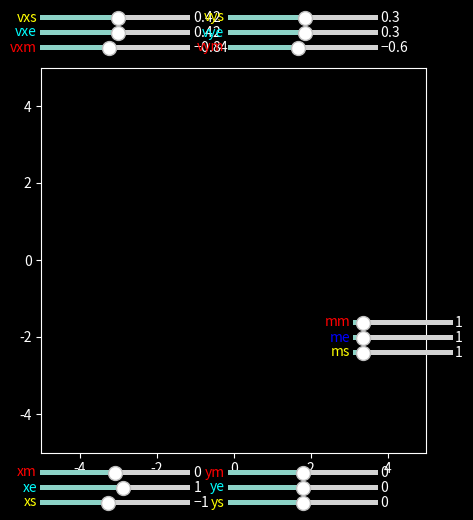

This chart was generated by the following Python code: (Note: this script raises an exception after producing the figure.)
import matplotlib.pyplot as plt
from mpl_toolkits.mplot3d import Axes3D
import mpl_toolkits.mplot3d.axes3d as p3
import matplotlib.animation as animation
from matplotlib.widgets import Slider #,TextBox #add textbox
import numpy as np

G = 1                                               #Gravitational constant.
ms0   = 1   ; me0   = 1     ; mm0   = 1             #m_sun , m_earth , m_mars
xs0  = -1     ; xe0  = 1     ; xm0  = 0             #x for sun , earth , mars.
ys0  = 0     ; ye0  = 0     ; ym0  = 0              #y for sun , earth , mars.
p1 = .417701        ; p2 = .303455                  #initial velocities
vxs0 = p1     ; vxe0 = p1     ; vxm0 = -2*p1        #vx for sun , earth , mars.
vys0 = p2     ; vye0 = p2     ; vym0 = -2*p2        #vy for sun , earth , mars.

tau = .001 ; T = np.arange(0,10,tau)

speed = 10 #animation speed
border = 5 #for animation figure

def r(xi,xj,yi,yj): return ((xi-xj)**2 + (yi-yj)**2)**.5
def hx(mi,mj,x,xi,xj,y,yi,yj): return G*mi*((x-xi)/r(x,xi,y,yi)**3) + G*mj*((x-xj)/r(x,xj,y,yj)**3)
def hy(mi,mj,y,yi,yj,x,xi,xj): return G*mi*((y-yi)/r(y,yi,x,xi)**3) + G*mj*((y-yj)/r(y,yj,x,xj)**3)

def rv(ms,me,mm , xs0,xe0,xm0,vxs0,vxe0,vxm0 , ys0,ye0,ym0,vys0,vye0,vym0):

    xs  = [xs0]  ; xe  = [xe0]  ; xm  = [xm0]  #x  for sun , earth , mars.
    vxs = [vxs0] ; vxe = [vxe0] ; vxm = [vxm0] #vx for sun , earth , mars.
    ys  = [ys0]  ; ye  = [ye0]  ; ym  = [ym0]  #y  for sun , earth , mars.
    vys = [vys0] ; vye = [vye0] ; vym = [vym0] #vy for sun , earth , mars.

    for _ in T:
        
        f1xs = vxs[-1]
        k1xs = -hx(me,mm,xs[-1],xe[-1],xm[-1],ys[-1],ye[-1],ym[-1])
        f1xe = vxe[-1]
        k1xe = -hx(ms,mm,xe[-1],xs[-1],xm[-1],ye[-1],ys[-1],ym[-1])
        f1xm = vxm[-1]
        k1xm = -hx(me,ms,xm[-1],xe[-1],xs[-1],ym[-1],ye[-1],ys[-1])
        
        f2xs = vxs[-1] + tau/2*k1xs
        k2xs = -hx(me,mm,xs[-1]+tau/2*f1xs,xe[-1]+tau/2*f1xs,xm[-1]+tau/2*f1xs,ys[-1]+tau/2*f1xs,ye[-1]+tau/2*f1xs,ym[-1]+tau/2*f1xs)
        f2xe = vxe[-1] + tau/2*k1xe
        k2xe = -hx(ms,mm,xe[-1]+tau/2*f1xe,xs[-1]+tau/2*f1xe,xm[-1]+tau/2*f1xe,ye[-1]+tau/2*f1xe,ys[-1]+tau/2*f1xe,ym[-1]+tau/2*f1xe)
        f2xm = vxm[-1] + tau/2*k1xm
        k2xm = -hx(me,ms,xm[-1]+tau/2*f1xm,xe[-1]+tau/2*f1xm,xs[-1]+tau/2*f1xm,ym[-1]+tau/2*f1xm,ye[-1]+tau/2*f1xm,ys[-1]+tau/2*f1xm)
        
        f3xs = vxs[-1] + tau/2*k2xs
        k3xs = -hx(me,mm,xs[-1]+tau/2*f2xs,xe[-1]+tau/2*f2xs,xm[-1]+tau/2*f2xs,ys[-1]+tau/2*f2xs,ye[-1]+tau/2*f2xs,ym[-1]+tau/2*f2xs)
        f3xe = vxe[-1] + tau/2*k2xe
        k3xe = -hx(ms,mm,xe[-1]+tau/2*f2xe,xs[-1]+tau/2*f2xe,xm[-1]+tau/2*f2xe,ye[-1]+tau/2*f2xe,ys[-1]+tau/2*f2xe,ym[-1]+tau/2*f2xe)
        f3xm = vxm[-1] + tau/2*k2xm
        k3xm = -hx(me,ms,xm[-1]+tau/2*f2xm,xe[-1]+tau/2*f2xm,xs[-1]+tau/2*f2xm,ym[-1]+tau/2*f2xm,ye[-1]+tau/2*f2xm,ys[-1]+tau/2*f2xm)
        
        f4xs = vxs[-1] + tau*k3xs
        k4xs = -hx(me,mm,xs[-1]+tau*f3xs,xe[-1]+tau*f3xs,xm[-1]+tau*f3xs,ys[-1]+tau*f3xs,ye[-1]+tau*f3xs,ym[-1]+tau*f3xs)  
        f4xe = vxe[-1] + tau*k3xe
        k4xe = -hx(ms,mm,xe[-1]+tau*f3xe,xs[-1]+tau*f3xe,xm[-1]+tau*f3xe,ye[-1]+tau*f3xe,ys[-1]+tau*f3xe,ym[-1]+tau*f3xe) 
        f4xm = vxm[-1] + tau*k3xm
        k4xm = -hx(me,ms,xm[-1]+tau*f3xm,xe[-1]+tau*f3xm,xs[-1]+tau*f3xm,ym[-1]+tau*f3xm,ye[-1]+tau*f3xm,ys[-1]+tau*f3xm) 
        
        xs.append(xs[-1] + tau*(f1xs + 2*f2xs + 2*f3xs + f4xs)/6)
        vxs.append(vxs[-1] + tau*(k1xs + 2*k2xs + 2*k3xs + k4xs)/6)

        xe.append(xe[-1] + tau*(f1xe + 2*f2xe + 2*f3xe + f4xe)/6)
        vxe.append(vxe[-1] + tau*(k1xe + 2*k2xe + 2*k3xe + k4xe)/6)
        
        xm.append(xm[-1] + tau*(f1xm + 2*f2xm + 2*f3xm + f4xm)/6)
        vxm.append(vxm[-1] + tau*(k1xm + 2*k2xm + 2*k3xm + k4xm)/6)

        #################
        
        f1ys = vys[-1]
        k1ys = -hy(me,mm,ys[-1],ye[-1],ym[-1],xs[-1],xe[-1],xm[-1])
        f1ye = vye[-1]
        k1ye = -hy(ms,mm,ye[-1],ys[-1],ym[-1],xe[-1],xs[-1],xm[-1])
        f1ym = vym[-1]
        k1ym = -hy(me,ms,ym[-1],ye[-1],ys[-1],xm[-1],xe[-1],xs[-1])
        
        f2ys = vys[-1] + tau/2*k1ys
        k2ys = -hy(me , mm , ys[-1]+tau/2*f1ys , ye[-1]+tau/2*f1ys , ym[-1]+tau/2*f1ys , xs[-1]+tau/2*f1ys , xe[-1]+tau/2*f1ys , xm[-1]+tau/2*f1ys)
        f2ye = vye[-1] + tau/2*k1ye
        k2ye = -hy(ms,mm,ye[-1]+tau/2*f1ye,ys[-1]+tau/2*f1ye,ym[-1]+tau/2*f1ye,xe[-1]+tau/2*f1ye,xs[-1]+tau/2*f1ye,xm[-1]+tau/2*f1ye)
        f2ym = vym[-1] + tau/2*k1ym
        k2ym = -hy(me,ms,ym[-1]+tau/2*f1ym,ye[-1]+tau/2*f1ym,ys[-1]+tau/2*f1ym,xm[-1]+tau/2*f1ym,xe[-1]+tau/2*f1ym,xs[-1]+tau/2*f1ym)
        
        f3ys = vys[-1] + tau/2*k2ys
        k3ys = -hy(me,mm,ys[-1]+tau/2*f2ys,ye[-1]+tau/2*f2ys,ym[-1]+tau/2*f2ys,xs[-1]+tau/2*f2ys,xe[-1]+tau/2*f2ys,xm[-1]+tau/2*f2ys)
        f3ye = vye[-1] + tau/2*k2ye
        k3ye = -hy(ms,mm,ye[-1]+tau/2*f2ye,ys[-1]+tau/2*f2ye,ym[-1]+tau/2*f2ye,xe[-1]+tau/2*f2ye,xs[-1]+tau/2*f2ye,xm[-1]+tau/2*f2ye)
        f3ym = vym[-1] + tau/2*k2ym
        k3ym = -hy(me,ms,ym[-1]+tau/2*f2ym,ye[-1]+tau/2*f2ym,ys[-1]+tau/2*f2ym,xm[-1]+tau/2*f2ym,xe[-1]+tau/2*f2ym,xs[-1]+tau/2*f2ym)
        
        f4ys = vys[-1] + tau*k3ys
        k4ys = -hy(me,mm,ys[-1]+tau*f3ys,ye[-1]+tau*f3ys,ym[-1]+tau*f3ys,xs[-1]+tau*f3ys,xe[-1]+tau*f3ys,xm[-1]+tau*f3ys)  
        f4ye = vye[-1] + tau*k3ye
        k4ye = -hy(ms,mm,ye[-1]+tau*f3ye,ys[-1]+tau*f3ye,ym[-1]+tau*f3ye,xe[-1]+tau*f3ye,xs[-1]+tau*f3ye,xm[-1]+tau*f3ye) 
        f4ym = vym[-1] + tau*k3ym
        k4ym = -hy(me,ms,ym[-1]+tau*f3ym,ye[-1]+tau*f3ym,ys[-1]+tau*f3ym,xm[-1]+tau*f3ym,xe[-1]+tau*f3ym,xs[-1]+tau*f3ym) 
        
        ys.append(ys[-1] + tau*(f1ys + 2*f2ys + 2*f3ys + f4ys)/6)
        vys.append(vys[-1] + tau*(k1ys + 2*k2ys + 2*k3ys + k4ys)/6)

        ye.append(ye[-1] + tau*(f1ye + 2*f2ye + 2*f3ye + f4ye)/6)
        vye.append(vye[-1] + tau*(k1ye + 2*k2ye + 2*k3ye + k4ye)/6)
        
        ym.append(ym[-1] + tau*(f1ym + 2*f2ym + 2*f3ym + f4ym)/6)
        vym.append(vym[-1] + tau*(k1ym + 2*k2ym + 2*k3ym + k4ym)/6)

    return xs,xe,xm , ys,ye,ym


fig = plt.figure(figsize=(5,5),facecolor='black')
plt.style.use('dark_background')
ax = fig.add_subplot(111,xlim=(-border,border),ylim=(-border,border))
ax.set_aspect('equal')

traces, = plt.plot([],[],'y--',linewidth=1)
tracee, = plt.plot([],[],'b--',linewidth=1)
tracem, = plt.plot([],[],'r--',linewidth=1)

#####################
'''Sliders'''
ms_slider_ax = fig.add_axes([0.75 , 0.3    , .2 , .02])
ms_slider = Slider(ms_slider_ax, 'ms', valmin=0, valmax=10, valinit=ms0)
ms_slider.label.set_size(10)
ms_slider.label.set_color('yellow')
xs_slider_ax = fig.add_axes([0.125 , 0.0    , .3 , .02])
xs_slider = Slider(xs_slider_ax, 'xs', valmin=-10, valmax=10, valinit=xs0)
xs_slider.label.set_size(10)
xs_slider.label.set_color('yellow')
ys_slider_ax = fig.add_axes([0.5   , 0.0    , .3 , .02])
ys_slider = Slider(ys_slider_ax, 'ys', valmin=-10, valmax=10, valinit=ys0)
ys_slider.label.set_size(10)
ys_slider.label.set_color('yellow')
vxs_slider_ax = fig.add_axes([0.125 , 1-0.03    , .3 , .02])
vxs_slider = Slider(vxs_slider_ax, 'vxs', valmin=-10, valmax=10, valinit=vxs0)
vxs_slider.label.set_size(10)
vxs_slider.label.set_color('yellow')
vys_slider_ax = fig.add_axes([0.5   , 1-0.03    , .3 , .02])
vys_slider = Slider(vys_slider_ax, 'vys', valmin=-10, valmax=10, valinit=vys0)
vys_slider.label.set_size(10)
vys_slider.label.set_color('yellow')

me_slider_ax = fig.add_axes([0.75 , 0.33    , .2 , .02])
me_slider = Slider(me_slider_ax, 'me', valmin=0, valmax=10, valinit=me0)
me_slider.label.set_size(10)
me_slider.label.set_color('blue')
xe_slider_ax = fig.add_axes([0.125 , 0.03    , .3 , .02])
xe_slider = Slider(xe_slider_ax, 'xe', valmin=-10, valmax=10, valinit=xe0)
xe_slider.label.set_size(10)
xe_slider.label.set_color('cyan')
ye_slider_ax = fig.add_axes([0.5   , 0.03 , .3 , .02])
ye_slider = Slider(ye_slider_ax, 'ye', valmin=-10, valmax=10, valinit=ye0)
ye_slider.label.set_size(10)
ye_slider.label.set_color('cyan')
vxe_slider_ax = fig.add_axes([0.125 , 1-0.06    , .3 , .02])
vxe_slider = Slider(vxe_slider_ax, 'vxe', valmin=-10, valmax=10, valinit=vxe0)
vxe_slider.label.set_size(10)
vxe_slider.label.set_color('cyan')
vye_slider_ax = fig.add_axes([0.5   , 1-0.06 , .3 , .02])
vye_slider = Slider(vye_slider_ax, 'vye', valmin=-10, valmax=10, valinit=vye0)
vye_slider.label.set_size(10)
vye_slider.label.set_color('cyan')

mm_slider_ax = fig.add_axes([0.75 , 0.36    , .2 , .02])
mm_slider = Slider(mm_slider_ax, 'mm', valmin=0, valmax=10, valinit=mm0)
mm_slider.label.set_size(10)
mm_slider.label.set_color('red')
xm_slider_ax = fig.add_axes([0.125 , 0.06    , .3 , .02])
xm_slider = Slider(xm_slider_ax, 'xm', valmin=-10, valmax=10, valinit=xm0)
xm_slider.label.set_size(10)
xm_slider.label.set_color('red')
ym_slider_ax = fig.add_axes([0.5   , 0.06 , .3 , .02])
ym_slider = Slider(ym_slider_ax, 'ym', valmin=-10, valmax=10, valinit=ym0)
ym_slider.label.set_size(10)
ym_slider.label.set_color('red')
vxm_slider_ax = fig.add_axes([0.125 , 1-0.09    , .3 , .02])
vxm_slider = Slider(vxm_slider_ax, 'vxm', valmin=-10, valmax=10, valinit=vxm0)
vxm_slider.label.set_size(10)
vxm_slider.label.set_color('red')
vym_slider_ax = fig.add_axes([0.5   , 1-0.09 , .3 , .02])
vym_slider = Slider(vym_slider_ax, 'vym', valmin=-10, valmax=10, valinit=vym0)
vym_slider.label.set_size(10)
vym_slider.label.set_color('red')
#####################

xxs = [[xs_slider.val]] ; yys = [[ys_slider.val]]
xxe = [[xe_slider.val]] ; yye = [[ye_slider.val]]
xxm = [[xm_slider.val]] ; yym = [[ym_slider.val]]
def animate(j):

    global xs,xe,xm , ys,ye,ym 

    xs0 = xs_slider.val ; xe0 = xe_slider.val ; xm0 = xm_slider.val ; ys0 = ys_slider.val ; ye0 = ye_slider.val ; ym0 = ym_slider.val
    vxs0 = vxs_slider.val ; vxe0 = vxe_slider.val ; vxm0 = vxm_slider.val ; vys0 = vys_slider.val ; vye0 = vye_slider.val ; vym0 = vym_slider.val
    ms = ms_slider.val ; me = me_slider.val ; mm = mm_slider.val 

    xs,xe,xm , ys,ye,ym = rv(ms,me,mm , xs0,xe0,xm0,vxs0,vxe0,vxm0 , ys0,ye0,ym0,vys0,vye0,vym0)

    xxs.append(xs) ; yys.append(ys)
    xxe.append(xe) ; yye.append(ye)
    xxm.append(xm) ; yym.append(ym)

    xxs[j].append(xxs[j][-1]) ; yys[j].append(yys[j][-1])
    xxe[j].append(xxe[j][-1]) ; yye[j].append(yye[j][-1])
    xxm[j].append(xxm[j][-1]) ; yym[j].append(yym[j][-1])

    traces.set_data(xxs[j],yys[j])
    tracee.set_data(xxe[j],yye[j])
    tracem.set_data(xxm[j],yym[j])

    return traces,tracee,tracem

anim = animation.FuncAnimation(fig,animate,frames=None,interval=1)
plt.show()


fig = plt.figure(figsize=(5,5),facecolor='black')
plt.style.use('dark_background')
plt.plot(xs,ys,'y--',label='Sun'   ,linewidth=1)
plt.plot(xe,ye,'b--',label='Earth',linewidth=1)
plt.plot(xm,ym,'r--',label='Mars' ,linewidth=1)
plt.legend()
plt.show()

fig = plt.figure(figsize=(5,5),facecolor='black')
plt.style.use('dark_background')
ax = fig.add_subplot(111,xlim=(-border,border),ylim=(-border,border))
ax.set_aspect('equal')

lines, = plt.plot([],[],'yo')
linee, = plt.plot([],[],'bo')
linem, = plt.plot([],[],'ro')
traces, = plt.plot([],[],'y--',linewidth=1)
tracee, = plt.plot([],[],'b--',linewidth=1)
tracem, = plt.plot([],[],'r--',linewidth=1)

def animate2(i):
    i*=speed
    lines.set_data(xs[i],ys[i])
    linee.set_data(xe[i],ye[i])
    linem.set_data(xm[i],ym[i])
    traces.set_data(xs[:i],ys[:i])
    tracee.set_data(xe[:i],ye[:i])
    tracem.set_data(xm[:i],ym[:i])

    return linee,linem,lines,traces,tracee,tracem

anim = animation.FuncAnimation(fig,animate2,frames=int(len(xs)/speed),interval=1,repeat=True)
plt.show()
